The GitHub repository jyu1129/resnet50-crack-detection contains a labelled image folder "vgg-skz-crack-dataset" with 2 categories: crack, non crack. Examples follow, each with its label.

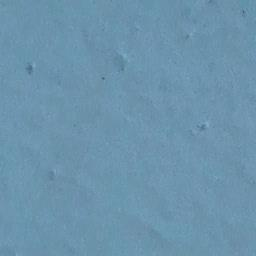
Label: non crack

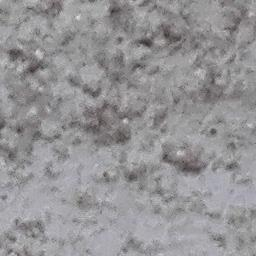
Label: non crack

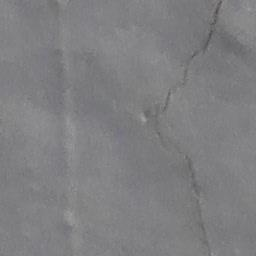
Label: crack

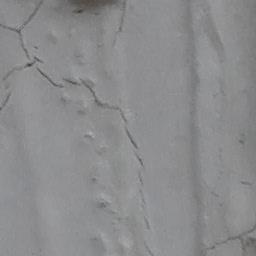
Label: crack

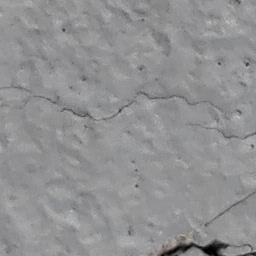
Label: crack

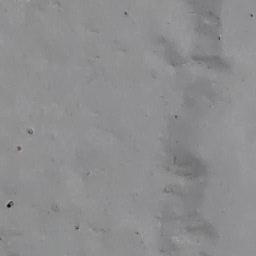
Label: non crack
